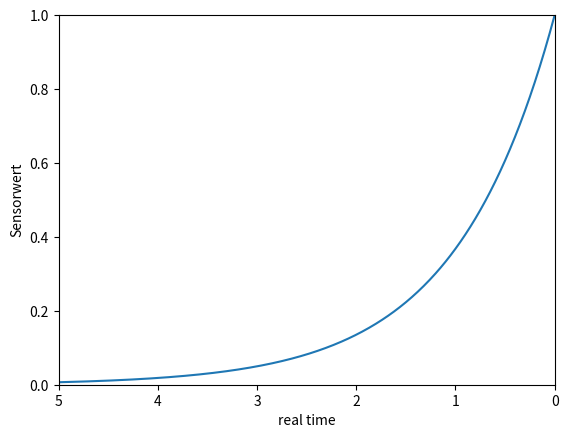

Reproduce this figure in Python.
#!/usr/bin/env python3
# -*- coding: utf-8 -*-
# File            : visualization.py
# [redacted]
# Date            : 26.10.2019
# [redacted]

import numpy as np
import matplotlib.pyplot as plt

t = np.arange(0,5,0.01)
y = np.exp(-t)

plt.xlim([5,0])
plt.xlabel("real time")
plt.ylim([0,1])
plt.ylabel("Sensorwert")

plt.plot(t,y)
plt.show()
